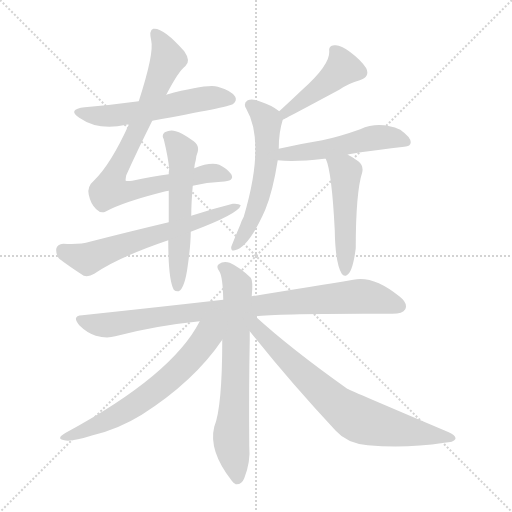
t = 0.00 s
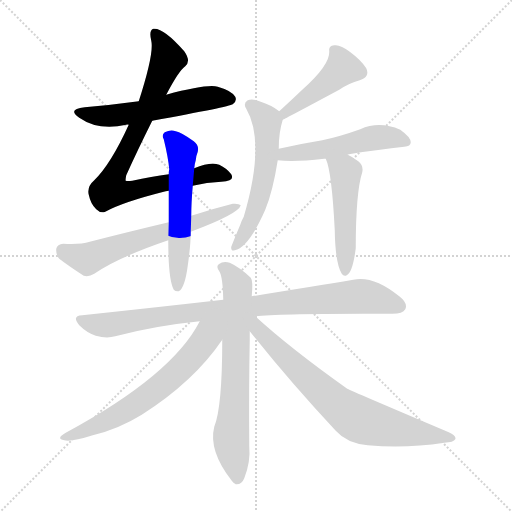
t = 1.86 s
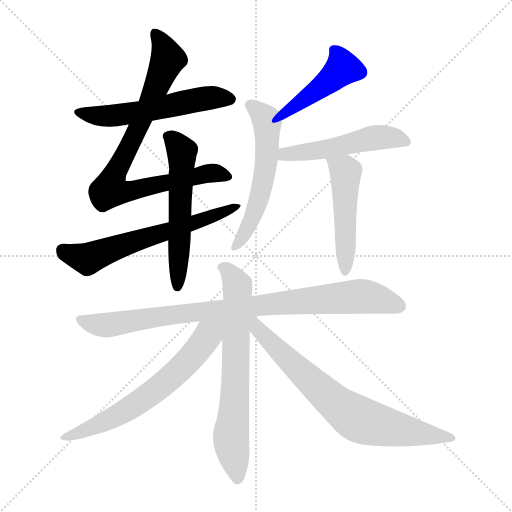
t = 3.72 s
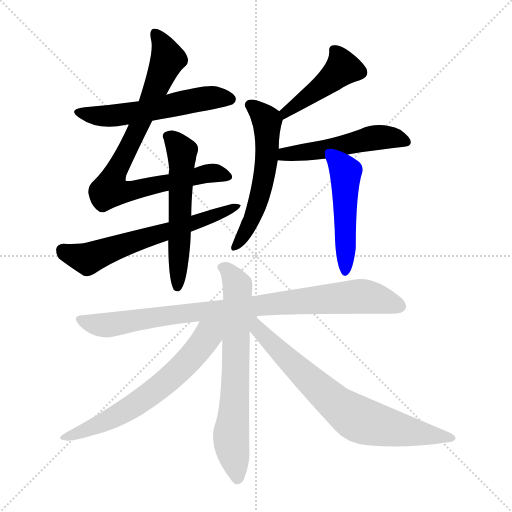
t = 5.59 s
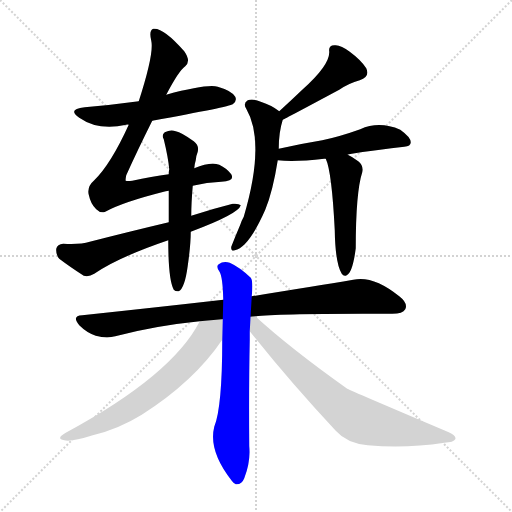
t = 7.45 s
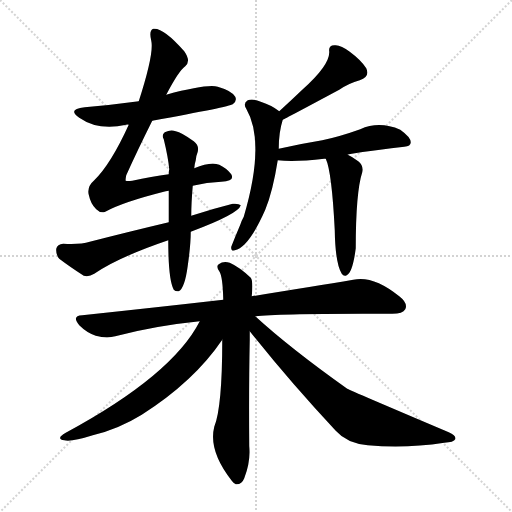
t = 9.31 s

The animated SVG that drew these frames (rendered in a browser with its animation timeline set to each time). Animation: 12 CSS @keyframes rules; one cycle of 9.31 s.

<svg version="1.1" viewBox="0 0 1024 1024" xmlns="http://www.w3.org/2000/svg">
  <g stroke="lightgray" stroke-dasharray="1,1" stroke-width="1" transform="scale(4, 4)">
    <line x1="0" y1="0" x2="256" y2="256"></line>
    <line x1="256" y1="0" x2="0" y2="256"></line>
    <line x1="128" y1="0" x2="128" y2="256"></line>
    <line x1="0" y1="128" x2="256" y2="128"></line>
  </g>
<g transform="scale(1, -1) translate(0, -900)">
   <style type="text/css">
    @keyframes keyframes0 {
      from {
       stroke: blue;
       stroke-dashoffset: 560;
       stroke-width: 128;
       }
       65% {
       animation-timing-function: step-end;
       stroke: blue;
       stroke-dashoffset: 0;
       stroke-width: 128;
       }
       to {
       stroke: black;
       stroke-width: 1024;
       }
       }
       #make-me-a-hanzi-animation-0 {
         animation: keyframes0 0.705729s both;
         animation-delay: 0.000000s;
         animation-timing-function: linear;
       }
    @keyframes keyframes1 {
      from {
       stroke: blue;
       stroke-dashoffset: 836;
       stroke-width: 128;
       }
       73% {
       animation-timing-function: step-end;
       stroke: blue;
       stroke-dashoffset: 0;
       stroke-width: 128;
       }
       to {
       stroke: black;
       stroke-width: 1024;
       }
       }
       #make-me-a-hanzi-animation-1 {
         animation: keyframes1 0.930339s both;
         animation-delay: 0.705729s;
         animation-timing-function: linear;
       }
    @keyframes keyframes2 {
      from {
       stroke: blue;
       stroke-dashoffset: 566;
       stroke-width: 128;
       }
       65% {
       animation-timing-function: step-end;
       stroke: blue;
       stroke-dashoffset: 0;
       stroke-width: 128;
       }
       to {
       stroke: black;
       stroke-width: 1024;
       }
       }
       #make-me-a-hanzi-animation-2 {
         animation: keyframes2 0.710612s both;
         animation-delay: 1.636068s;
         animation-timing-function: linear;
       }
    @keyframes keyframes3 {
      from {
       stroke: blue;
       stroke-dashoffset: 629;
       stroke-width: 128;
       }
       67% {
       animation-timing-function: step-end;
       stroke: blue;
       stroke-dashoffset: 0;
       stroke-width: 128;
       }
       to {
       stroke: black;
       stroke-width: 1024;
       }
       }
       #make-me-a-hanzi-animation-3 {
         animation: keyframes3 0.761882s both;
         animation-delay: 2.346680s;
         animation-timing-function: linear;
       }
    @keyframes keyframes4 {
      from {
       stroke: blue;
       stroke-dashoffset: 454;
       stroke-width: 128;
       }
       60% {
       animation-timing-function: step-end;
       stroke: blue;
       stroke-dashoffset: 0;
       stroke-width: 128;
       }
       to {
       stroke: black;
       stroke-width: 1024;
       }
       }
       #make-me-a-hanzi-animation-4 {
         animation: keyframes4 0.619466s both;
         animation-delay: 3.108561s;
         animation-timing-function: linear;
       }
    @keyframes keyframes5 {
      from {
       stroke: blue;
       stroke-dashoffset: 566;
       stroke-width: 128;
       }
       65% {
       animation-timing-function: step-end;
       stroke: blue;
       stroke-dashoffset: 0;
       stroke-width: 128;
       }
       to {
       stroke: black;
       stroke-width: 1024;
       }
       }
       #make-me-a-hanzi-animation-5 {
         animation: keyframes5 0.710612s both;
         animation-delay: 3.728027s;
         animation-timing-function: linear;
       }
    @keyframes keyframes6 {
      from {
       stroke: blue;
       stroke-dashoffset: 513;
       stroke-width: 128;
       }
       63% {
       animation-timing-function: step-end;
       stroke: blue;
       stroke-dashoffset: 0;
       stroke-width: 128;
       }
       to {
       stroke: black;
       stroke-width: 1024;
       }
       }
       #make-me-a-hanzi-animation-6 {
         animation: keyframes6 0.667480s both;
         animation-delay: 4.438639s;
         animation-timing-function: linear;
       }
    @keyframes keyframes7 {
      from {
       stroke: blue;
       stroke-dashoffset: 495;
       stroke-width: 128;
       }
       62% {
       animation-timing-function: step-end;
       stroke: blue;
       stroke-dashoffset: 0;
       stroke-width: 128;
       }
       to {
       stroke: black;
       stroke-width: 1024;
       }
       }
       #make-me-a-hanzi-animation-7 {
         animation: keyframes7 0.652832s both;
         animation-delay: 5.106120s;
         animation-timing-function: linear;
       }
    @keyframes keyframes8 {
      from {
       stroke: blue;
       stroke-dashoffset: 900;
       stroke-width: 128;
       }
       75% {
       animation-timing-function: step-end;
       stroke: blue;
       stroke-dashoffset: 0;
       stroke-width: 128;
       }
       to {
       stroke: black;
       stroke-width: 1024;
       }
       }
       #make-me-a-hanzi-animation-8 {
         animation: keyframes8 0.982422s both;
         animation-delay: 5.758952s;
         animation-timing-function: linear;
       }
    @keyframes keyframes9 {
      from {
       stroke: blue;
       stroke-dashoffset: 690;
       stroke-width: 128;
       }
       69% {
       animation-timing-function: step-end;
       stroke: blue;
       stroke-dashoffset: 0;
       stroke-width: 128;
       }
       to {
       stroke: black;
       stroke-width: 1024;
       }
       }
       #make-me-a-hanzi-animation-9 {
         animation: keyframes9 0.811523s both;
         animation-delay: 6.741374s;
         animation-timing-function: linear;
       }
    @keyframes keyframes10 {
      from {
       stroke: blue;
       stroke-dashoffset: 644;
       stroke-width: 128;
       }
       68% {
       animation-timing-function: step-end;
       stroke: blue;
       stroke-dashoffset: 0;
       stroke-width: 128;
       }
       to {
       stroke: black;
       stroke-width: 1024;
       }
       }
       #make-me-a-hanzi-animation-10 {
         animation: keyframes10 0.774089s both;
         animation-delay: 7.552897s;
         animation-timing-function: linear;
       }
    @keyframes keyframes11 {
      from {
       stroke: blue;
       stroke-dashoffset: 738;
       stroke-width: 128;
       }
       71% {
       animation-timing-function: step-end;
       stroke: blue;
       stroke-dashoffset: 0;
       stroke-width: 128;
       }
       to {
       stroke: black;
       stroke-width: 1024;
       }
       }
       #make-me-a-hanzi-animation-11 {
         animation: keyframes11 0.850586s both;
         animation-delay: 8.326986s;
         animation-timing-function: linear;
       }
</style>
<path d="M 304.5 658.5 Q 458.5 686.5 465.5 691.5 Q 474.5 698.5 470.5 706.5 Q 463.5 718.5 435.5 726.5 Q 414.5 732.5 332.5 710.5 L 277.5 697.5 Q 226.5 690.5 169.5 685.5 Q 133.5 681.5 158.5 664.5 Q 197.5 637.5 252.5 650.5 Q 253.5 651.5 257.5 650.5 L 304.5 658.5 Z" fill="lightgray"></path> 
<path d="M 385.5 528.5 Q 413.5 535.5 442.5 536.5 Q 470.5 537.5 462.5 551.5 Q 453.5 563.5 438.5 570.5 Q 420.5 576.5 388.5 563.5 L 337.5 551.5 Q 303.5 547.5 264.5 538.5 Q 254.5 537.5 251.5 538.5 Q 250.5 539.5 252.5 549.5 Q 274.5 598.5 304.5 658.5 L 332.5 710.5 Q 357.5 758.5 370.5 767.5 Q 382.5 777.5 368.5 797.5 Q 326.5 845.5 306.5 842.5 Q 297.5 839.5 302.5 818.5 Q 308.5 793.5 277.5 697.5 L 257.5 650.5 Q 221.5 571.5 188.5 539.5 Q 173.5 526.5 177.5 510.5 Q 181.5 491.5 192.5 481.5 Q 201.5 472.5 210.5 476.5 Q 244.5 495.5 327.5 516.5 Q 330.5 517.5 337.5 518.5 L 385.5 528.5 Z" fill="lightgray"></path> 
<path d="M 388.5 563.5 Q 389.5 573.5 391.5 579.5 Q 392.5 589.5 395.5 596.5 Q 398.5 609.5 387.5 617.5 Q 362.5 635.5 351.5 637.5 Q 341.5 641.5 329.5 635.5 Q 322.5 629.5 327.5 621.5 Q 336.5 584.5 338.5 561.5 Q 337.5 557.5 337.5 551.5 L 337.5 518.5 Q 337.5 490.5 337.5 455.5 L 336.5 419.5 Q 336.5 340.5 347.5 320.5 Q 351.5 316.5 357.5 317.5 Q 369.5 323.5 375.5 368.5 Q 381.5 410.5 381.5 436.5 L 382.5 468.5 Q 382.5 493.5 385.5 528.5 L 388.5 563.5 Z" fill="lightgray"></path> 
<path d="M 337.5 455.5 Q 261.5 437.5 179.5 416.5 Q 160.5 410.5 126.5 412.5 Q 114.5 411.5 112.5 402.5 Q 111.5 390.5 118.5 382.5 Q 139.5 366.5 167.5 348.5 Q 177.5 345.5 188.5 352.5 Q 236.5 385.5 336.5 419.5 L 381.5 436.5 Q 477.5 472.5 481.5 489.5 Q 477.5 493.5 465.5 492.5 Q 425.5 482.5 382.5 468.5 L 337.5 455.5 Z" fill="lightgray"></path> 
<path d="M 565.5 660.5 Q 568.5 661.5 678.5 720.5 Q 697.5 733.5 719.5 739.5 Q 740.5 746.5 732.5 763.5 Q 722.5 779.5 699.5 796.5 Q 680.5 811.5 668.5 809.5 Q 656.5 809.5 658.5 796.5 Q 659.5 769.5 604.5 720.5 Q 582.5 699.5 558.5 677.5 C 536.5 657.5 538.5 647.5 565.5 660.5 Z" fill="lightgray"></path> 
<path d="M 558.5 677.5 Q 543.5 689.5 521.5 696.5 Q 505.5 703.5 495.5 699.5 Q 485.5 693.5 492.5 682.5 Q 531.5 615.5 487.5 466.5 Q 483.5 459.5 480.5 450.5 Q 471.5 429.5 462.5 406.5 Q 461.5 396.5 469.5 399.5 Q 497.5 405.5 530.5 480.5 Q 545.5 516.5 555.5 579.5 L 557.5 602.5 Q 557.5 635.5 565.5 660.5 C 568.5 670.5 568.5 670.5 558.5 677.5 Z" fill="lightgray"></path> 
<path d="M 555.5 579.5 Q 588.5 575.5 648.5 582.5 Q 649.5 582.5 651.5 582.5 L 695.5 590.5 Q 698.5 593.5 808.5 606.5 Q 821.5 607.5 821.5 615.5 Q 821.5 625.5 800.5 640.5 Q 758.5 658.5 720.5 641.5 Q 678.5 626.5 644.5 619.5 Q 601.5 612.5 557.5 602.5 C 528.5 595.5 525.5 582.5 555.5 579.5 Z" fill="lightgray"></path> 
<path d="M 651.5 582.5 Q 663.5 557.5 669.5 439.5 Q 670.5 373.5 683.5 352.5 Q 687.5 346.5 693.5 349.5 Q 705.5 355.5 711.5 403.5 Q 711.5 515.5 724.5 555.5 Q 727.5 568.5 716.5 577.5 Q 704.5 586.5 695.5 590.5 C 668.5 604.5 640.5 610.5 651.5 582.5 Z" fill="lightgray"></path> 
<path d="M 510.5 267.5 Q 561.5 273.5 784.5 272.5 Q 805.5 272.5 810.5 281.5 Q 816.5 293.5 798.5 307.5 Q 746.5 349.5 706.5 340.5 Q 628.5 327.5 503.5 307.5 L 446.5 300.5 Q 314.5 285.5 164.5 269.5 Q 142.5 268.5 158.5 249.5 Q 173.5 234.5 191.5 228.5 Q 213.5 222.5 230.5 227.5 Q 309.5 248.5 399.5 257.5 L 510.5 267.5 Z" fill="lightgray"></path> 
<path d="M 503.5 307.5 Q 506.5 338.5 501.5 344.5 Q 479.5 365.5 459.5 374.5 Q 446.5 378.5 437.5 371.5 Q 431.5 367.5 438.5 357.5 Q 445.5 347.5 446.5 300.5 L 444.5 220.5 Q 444.5 85.5 428.5 46.5 Q 416.5 -1.5 463.5 -61.5 Q 466.5 -65.5 471.5 -68.5 Q 483.5 -69.5 488.5 -56.5 Q 501.5 -23.5 498.5 7.5 Q 497.5 122.5 499.5 220.5 Q 499.5 229.5 499.5 237.5 L 503.5 307.5 Z" fill="lightgray"></path> 
<path d="M 399.5 257.5 Q 344.5 149.5 131.5 34.5 Q 110.5 22.5 128.5 19.5 Q 141.5 15.5 185.5 29.5 Q 236.5 41.5 283.5 70.5 Q 388.5 137.5 444.5 220.5 C 477.5 267.5 430.5 314.5 399.5 257.5 Z" fill="lightgray"></path> 
<path d="M 499.5 237.5 Q 581.5 134.5 671.5 38.5 Q 693.5 13.5 735.5 9.5 Q 810.5 2.5 888.5 14.5 Q 907.5 15.5 910.5 21.5 Q 913.5 28.5 897.5 35.5 Q 699.5 119.5 694.5 122.5 Q 580.5 203.5 510.5 267.5 C 488.5 287.5 473.5 269.5 499.5 237.5 Z" fill="lightgray"></path> 
      <clipPath id="make-me-a-hanzi-clip-0">
      <path d="M 304.5 658.5 Q 458.5 686.5 465.5 691.5 Q 474.5 698.5 470.5 706.5 Q 463.5 718.5 435.5 726.5 Q 414.5 732.5 332.5 710.5 L 277.5 697.5 Q 226.5 690.5 169.5 685.5 Q 133.5 681.5 158.5 664.5 Q 197.5 637.5 252.5 650.5 Q 253.5 651.5 257.5 650.5 L 304.5 658.5 Z" fill="lightgray"></path>
      </clipPath>
      <path clip-path="url(#make-me-a-hanzi-clip-0)" d="M 160.5 676.5 L 185.5 668.5 L 239.5 669.5 L 414.5 703.5 L 459.5 701.5 " fill="none" id="make-me-a-hanzi-animation-0" stroke-dasharray="432 864" stroke-linecap="round"></path>

      <clipPath id="make-me-a-hanzi-clip-1">
      <path d="M 385.5 528.5 Q 413.5 535.5 442.5 536.5 Q 470.5 537.5 462.5 551.5 Q 453.5 563.5 438.5 570.5 Q 420.5 576.5 388.5 563.5 L 337.5 551.5 Q 303.5 547.5 264.5 538.5 Q 254.5 537.5 251.5 538.5 Q 250.5 539.5 252.5 549.5 Q 274.5 598.5 304.5 658.5 L 332.5 710.5 Q 357.5 758.5 370.5 767.5 Q 382.5 777.5 368.5 797.5 Q 326.5 845.5 306.5 842.5 Q 297.5 839.5 302.5 818.5 Q 308.5 793.5 277.5 697.5 L 257.5 650.5 Q 221.5 571.5 188.5 539.5 Q 173.5 526.5 177.5 510.5 Q 181.5 491.5 192.5 481.5 Q 201.5 472.5 210.5 476.5 Q 244.5 495.5 327.5 516.5 Q 330.5 517.5 337.5 518.5 L 385.5 528.5 Z" fill="lightgray"></path>
      </clipPath>
      <path clip-path="url(#make-me-a-hanzi-clip-1)" d="M 310.5 834.5 L 336.5 783.5 L 296.5 687.5 L 226.5 546.5 L 220.5 520.5 L 258.5 517.5 L 423.5 554.5 L 450.5 547.5 " fill="none" id="make-me-a-hanzi-animation-1" stroke-dasharray="708 1416" stroke-linecap="round"></path>

      <clipPath id="make-me-a-hanzi-clip-2">
      <path d="M 388.5 563.5 Q 389.5 573.5 391.5 579.5 Q 392.5 589.5 395.5 596.5 Q 398.5 609.5 387.5 617.5 Q 362.5 635.5 351.5 637.5 Q 341.5 641.5 329.5 635.5 Q 322.5 629.5 327.5 621.5 Q 336.5 584.5 338.5 561.5 Q 337.5 557.5 337.5 551.5 L 337.5 518.5 Q 337.5 490.5 337.5 455.5 L 336.5 419.5 Q 336.5 340.5 347.5 320.5 Q 351.5 316.5 357.5 317.5 Q 369.5 323.5 375.5 368.5 Q 381.5 410.5 381.5 436.5 L 382.5 468.5 Q 382.5 493.5 385.5 528.5 L 388.5 563.5 Z" fill="lightgray"></path>
      </clipPath>
      <path clip-path="url(#make-me-a-hanzi-clip-2)" d="M 338.5 627.5 L 363.5 598.5 L 354.5 326.5 " fill="none" id="make-me-a-hanzi-animation-2" stroke-dasharray="438 876" stroke-linecap="round"></path>

      <clipPath id="make-me-a-hanzi-clip-3">
      <path d="M 337.5 455.5 Q 261.5 437.5 179.5 416.5 Q 160.5 410.5 126.5 412.5 Q 114.5 411.5 112.5 402.5 Q 111.5 390.5 118.5 382.5 Q 139.5 366.5 167.5 348.5 Q 177.5 345.5 188.5 352.5 Q 236.5 385.5 336.5 419.5 L 381.5 436.5 Q 477.5 472.5 481.5 489.5 Q 477.5 493.5 465.5 492.5 Q 425.5 482.5 382.5 468.5 L 337.5 455.5 Z" fill="lightgray"></path>
      </clipPath>
      <path clip-path="url(#make-me-a-hanzi-clip-3)" d="M 125.5 399.5 L 175.5 382.5 L 279.5 421.5 L 388.5 452.5 L 477.5 488.5 " fill="none" id="make-me-a-hanzi-animation-3" stroke-dasharray="501 1002" stroke-linecap="round"></path>

      <clipPath id="make-me-a-hanzi-clip-4">
      <path d="M 565.5 660.5 Q 568.5 661.5 678.5 720.5 Q 697.5 733.5 719.5 739.5 Q 740.5 746.5 732.5 763.5 Q 722.5 779.5 699.5 796.5 Q 680.5 811.5 668.5 809.5 Q 656.5 809.5 658.5 796.5 Q 659.5 769.5 604.5 720.5 Q 582.5 699.5 558.5 677.5 C 536.5 657.5 538.5 647.5 565.5 660.5 Z" fill="lightgray"></path>
      </clipPath>
      <path clip-path="url(#make-me-a-hanzi-clip-4)" d="M 667.5 800.5 L 680.5 781.5 L 684.5 761.5 L 655.5 733.5 L 571.5 676.5 L 564.5 665.5 " fill="none" id="make-me-a-hanzi-animation-4" stroke-dasharray="326 652" stroke-linecap="round"></path>

      <clipPath id="make-me-a-hanzi-clip-5">
      <path d="M 558.5 677.5 Q 543.5 689.5 521.5 696.5 Q 505.5 703.5 495.5 699.5 Q 485.5 693.5 492.5 682.5 Q 531.5 615.5 487.5 466.5 Q 483.5 459.5 480.5 450.5 Q 471.5 429.5 462.5 406.5 Q 461.5 396.5 469.5 399.5 Q 497.5 405.5 530.5 480.5 Q 545.5 516.5 555.5 579.5 L 557.5 602.5 Q 557.5 635.5 565.5 660.5 C 568.5 670.5 568.5 670.5 558.5 677.5 Z" fill="lightgray"></path>
      </clipPath>
      <path clip-path="url(#make-me-a-hanzi-clip-5)" d="M 500.5 689.5 L 534.5 658.5 L 532.5 574.5 L 503.5 458.5 L 470.5 407.5 " fill="none" id="make-me-a-hanzi-animation-5" stroke-dasharray="438 876" stroke-linecap="round"></path>

      <clipPath id="make-me-a-hanzi-clip-6">
      <path d="M 555.5 579.5 Q 588.5 575.5 648.5 582.5 Q 649.5 582.5 651.5 582.5 L 695.5 590.5 Q 698.5 593.5 808.5 606.5 Q 821.5 607.5 821.5 615.5 Q 821.5 625.5 800.5 640.5 Q 758.5 658.5 720.5 641.5 Q 678.5 626.5 644.5 619.5 Q 601.5 612.5 557.5 602.5 C 528.5 595.5 525.5 582.5 555.5 579.5 Z" fill="lightgray"></path>
      </clipPath>
      <path clip-path="url(#make-me-a-hanzi-clip-6)" d="M 561.5 584.5 L 570.5 591.5 L 637.5 598.5 L 754.5 625.5 L 786.5 624.5 L 811.5 616.5 " fill="none" id="make-me-a-hanzi-animation-6" stroke-dasharray="385 770" stroke-linecap="round"></path>

      <clipPath id="make-me-a-hanzi-clip-7">
      <path d="M 651.5 582.5 Q 663.5 557.5 669.5 439.5 Q 670.5 373.5 683.5 352.5 Q 687.5 346.5 693.5 349.5 Q 705.5 355.5 711.5 403.5 Q 711.5 515.5 724.5 555.5 Q 727.5 568.5 716.5 577.5 Q 704.5 586.5 695.5 590.5 C 668.5 604.5 640.5 610.5 651.5 582.5 Z" fill="lightgray"></path>
      </clipPath>
      <path clip-path="url(#make-me-a-hanzi-clip-7)" d="M 659.5 582.5 L 691.5 556.5 L 690.5 358.5 " fill="none" id="make-me-a-hanzi-animation-7" stroke-dasharray="367 734" stroke-linecap="round"></path>

      <clipPath id="make-me-a-hanzi-clip-8">
      <path d="M 510.5 267.5 Q 561.5 273.5 784.5 272.5 Q 805.5 272.5 810.5 281.5 Q 816.5 293.5 798.5 307.5 Q 746.5 349.5 706.5 340.5 Q 628.5 327.5 503.5 307.5 L 446.5 300.5 Q 314.5 285.5 164.5 269.5 Q 142.5 268.5 158.5 249.5 Q 173.5 234.5 191.5 228.5 Q 213.5 222.5 230.5 227.5 Q 309.5 248.5 399.5 257.5 L 510.5 267.5 Z" fill="lightgray"></path>
      </clipPath>
      <path clip-path="url(#make-me-a-hanzi-clip-8)" d="M 161.5 259.5 L 212.5 249.5 L 381.5 275.5 L 716.5 307.5 L 762.5 300.5 L 798.5 287.5 " fill="none" id="make-me-a-hanzi-animation-8" stroke-dasharray="772 1544" stroke-linecap="round"></path>

      <clipPath id="make-me-a-hanzi-clip-9">
      <path d="M 503.5 307.5 Q 506.5 338.5 501.5 344.5 Q 479.5 365.5 459.5 374.5 Q 446.5 378.5 437.5 371.5 Q 431.5 367.5 438.5 357.5 Q 445.5 347.5 446.5 300.5 L 444.5 220.5 Q 444.5 85.5 428.5 46.5 Q 416.5 -1.5 463.5 -61.5 Q 466.5 -65.5 471.5 -68.5 Q 483.5 -69.5 488.5 -56.5 Q 501.5 -23.5 498.5 7.5 Q 497.5 122.5 499.5 220.5 Q 499.5 229.5 499.5 237.5 L 503.5 307.5 Z" fill="lightgray"></path>
      </clipPath>
      <path clip-path="url(#make-me-a-hanzi-clip-9)" d="M 446.5 365.5 L 463.5 348.5 L 475.5 318.5 L 469.5 95.5 L 462.5 34.5 L 474.5 -57.5 " fill="none" id="make-me-a-hanzi-animation-9" stroke-dasharray="562 1124" stroke-linecap="round"></path>

      <clipPath id="make-me-a-hanzi-clip-10">
      <path d="M 399.5 257.5 Q 344.5 149.5 131.5 34.5 Q 110.5 22.5 128.5 19.5 Q 141.5 15.5 185.5 29.5 Q 236.5 41.5 283.5 70.5 Q 388.5 137.5 444.5 220.5 C 477.5 267.5 430.5 314.5 399.5 257.5 Z" fill="lightgray"></path>
      </clipPath>
      <path clip-path="url(#make-me-a-hanzi-clip-10)" d="M 438.5 254.5 L 362.5 164.5 L 291.5 104.5 L 214.5 58.5 L 133.5 26.5 " fill="none" id="make-me-a-hanzi-animation-10" stroke-dasharray="516 1032" stroke-linecap="round"></path>

      <clipPath id="make-me-a-hanzi-clip-11">
      <path d="M 499.5 237.5 Q 581.5 134.5 671.5 38.5 Q 693.5 13.5 735.5 9.5 Q 810.5 2.5 888.5 14.5 Q 907.5 15.5 910.5 21.5 Q 913.5 28.5 897.5 35.5 Q 699.5 119.5 694.5 122.5 Q 580.5 203.5 510.5 267.5 C 488.5 287.5 473.5 269.5 499.5 237.5 Z" fill="lightgray"></path>
      </clipPath>
      <path clip-path="url(#make-me-a-hanzi-clip-11)" d="M 506.5 259.5 L 515.5 240.5 L 592.5 164.5 L 672.5 91.5 L 712.5 63.5 L 802.5 39.5 L 903.5 23.5 " fill="none" id="make-me-a-hanzi-animation-11" stroke-dasharray="610 1220" stroke-linecap="round"></path>

</g>
</svg>
